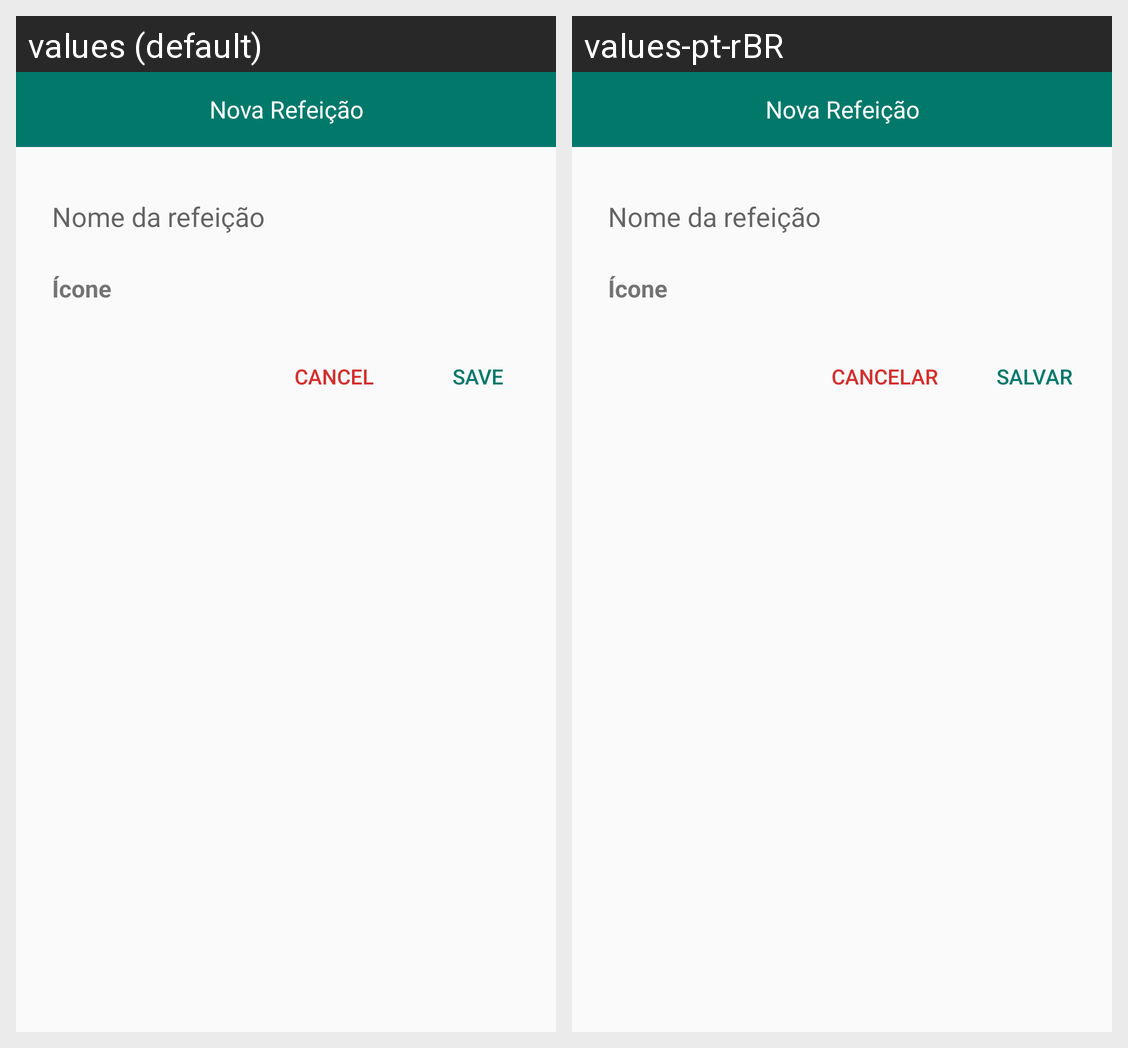

Translations of the strings shown on this Android screen, per locale in the grid:
Android screen res/layout/dialog_new_meal_type.xml rendered under 2 locales, left to right: values (default), values-pt-rBR. Device: Nexus 5 (rendered at 1080×1920; each locale shown at half size, 540×960, under a caption strip naming it); theme ComaCertoAppTheme.
Strings drawn on this screen, with the default value and each locale's value (text and hints the layout hard-codes, and strings that could not be matched under every locale, appear in the picture but are not listed):

add_new_meal
  values: Nova Refeição
  values-pt-rBR: Nova Refeição

meal_icon_title
  values: Ícone
  values-pt-rBR: Ícone

save
  values: Save
  values-pt-rBR: Salvar

dialog_cancel
  values: Cancel
  values-pt-rBR: Cancelar
